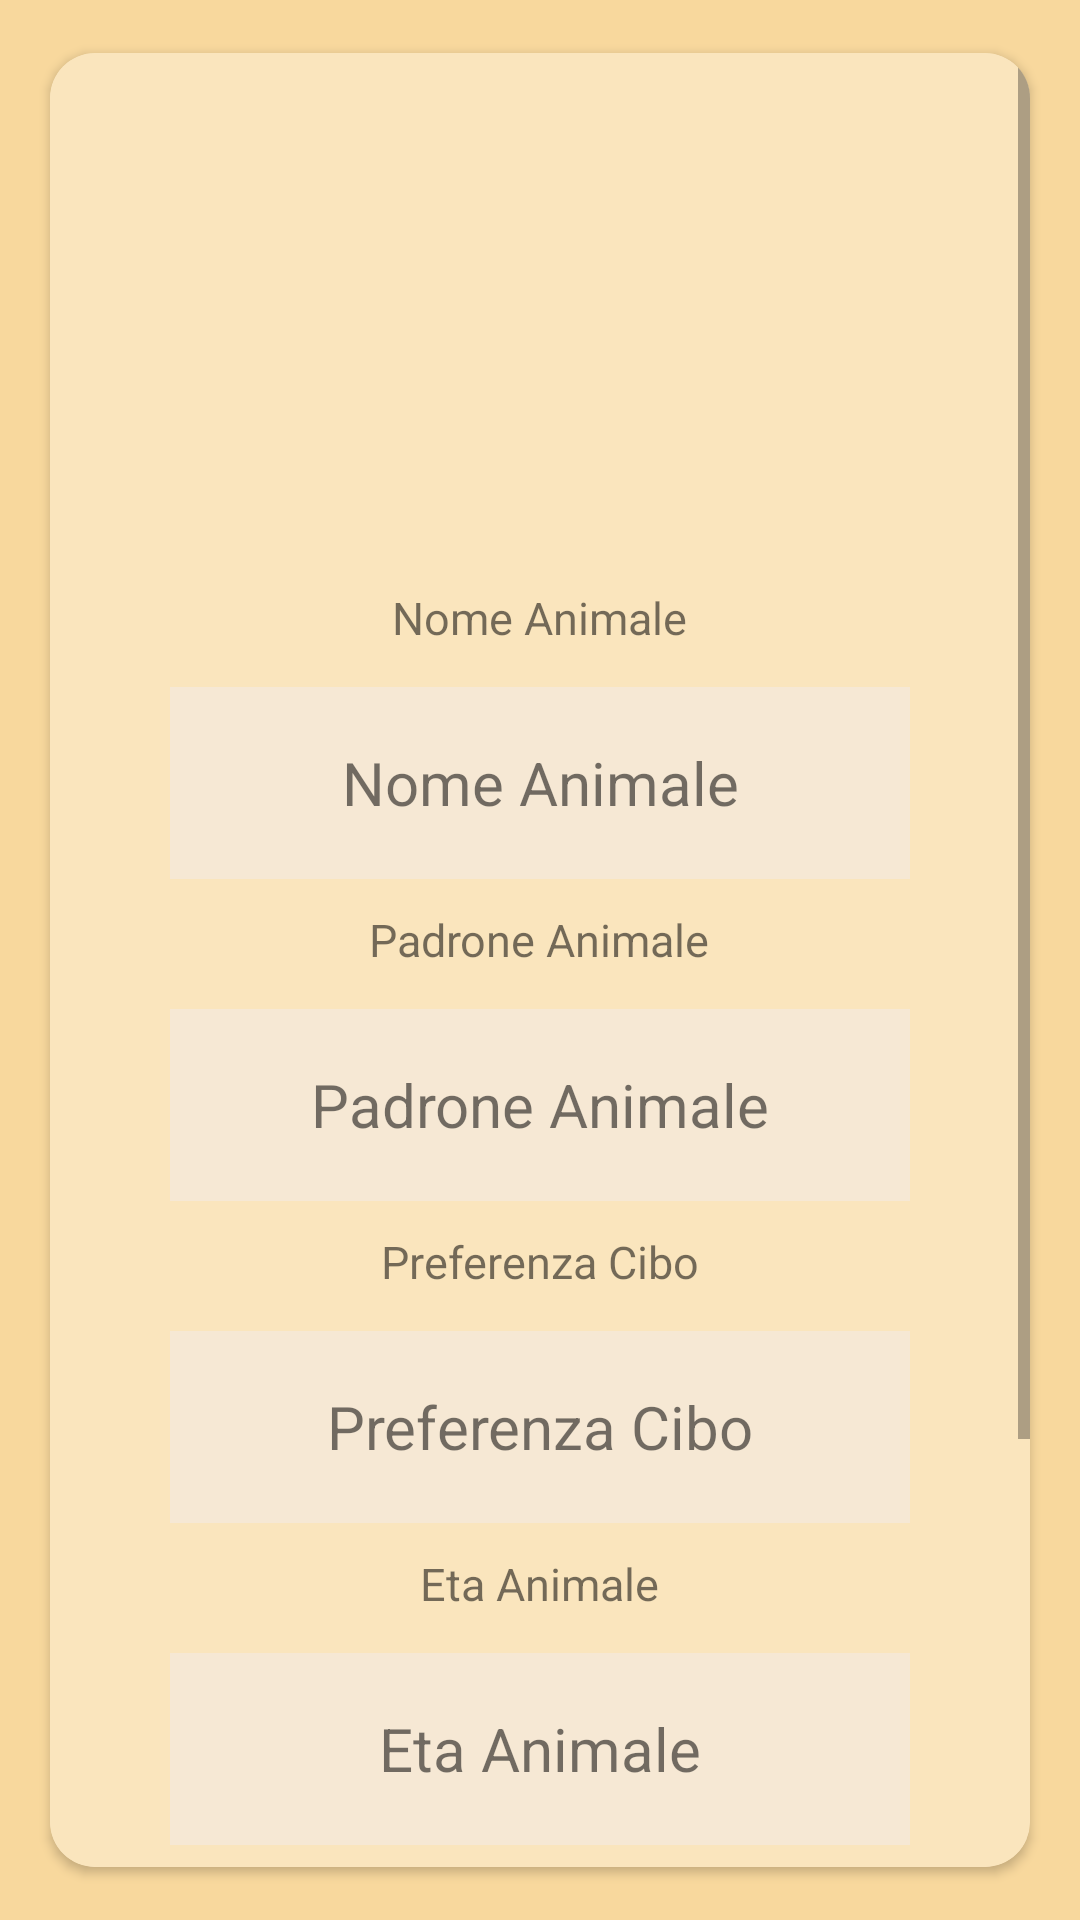

This screen was rendered from an Android layout file. Write that file and the resources it references.
<!-- AndroidManifest.xml: application theme Theme.ProvaLogin -->
<!-- res/layout/fragment_dettagli_animale.xml -->
<?xml version="1.0" encoding="utf-8"?>
<RelativeLayout
    xmlns:android="http://schemas.android.com/apk/res/android"
    xmlns:tools="http://schemas.android.com/tools"
    tools:context=".Fragment.DettagliAnimale"
    xmlns:app="http://schemas.android.com/apk/res-auto"
    android:layout_width="match_parent"
    android:layout_height="match_parent"
    android:background="#F8D89D"
    >
    <FrameLayout
        android:layout_width="wrap_content"
        android:layout_height="wrap_content"
        android:id="@+id/fragment_dettagli_animale"/>

    <androidx.cardview.widget.CardView
        android:layout_width="match_parent"
        android:layout_height="match_parent"
        android:layout_marginLeft="10dp"
        android:layout_marginRight="10dp"
        android:layout_marginTop="10dp"
        android:layout_marginBottom="10dp"
        app:cardCornerRadius="15dp"
        android:elevation="20dp"
        app:cardUseCompatPadding="true">

        <ScrollView
            android:layout_width="match_parent"
            android:layout_height="match_parent">


            <LinearLayout
                android:id="@+id/dettagli_segnalazioni"
                android:layout_width="match_parent"
                android:layout_height="match_parent"
                android:background="#ABF8D89D"
                android:padding="8dp"
                android:orientation="vertical">




                <ImageView
                    android:id="@+id/img_dettagli_animale"
                    android:layout_width="130dp"
                    android:layout_height="130dp"
                    android:layout_gravity="center"
                    android:layout_marginTop="20dp"
                    android:src="@mipmap/ic_launcher" />

                <TextView
                    android:layout_width="wrap_content"
                    android:layout_height="wrap_content"
                    android:layout_gravity="center"
                    android:layout_marginTop="20dp"
                    android:layout_marginBottom="10dp"
                    android:text="@string/nome_animale"
                    android:textSize="15dp" />

                <com.google.android.material.textfield.TextInputLayout
                    android:layout_width="match_parent"
                    android:layout_height="wrap_content"
                    android:layout_marginStart="32dp"
                    android:layout_marginEnd="32dp"
                    app:boxStrokeWidth="0dp"
                    app:hintTextColor="@color/black"
                    >

                    <TextView
                        android:id="@+id/txt_dettagli_nome"
                        android:layout_width="match_parent"
                        android:layout_height="64dp"
                        android:layout_marginStart="0dp"
                        android:layout_marginTop="3dp"
                        android:layout_marginEnd="0dp"
                        android:background="#90F5EBE6"
                        android:text="@string/nome_animale"
                        android:textSize="20dp"
                        android:gravity="center"
                        tools:ignore="SpeakableTextPresentCheck" />
                </com.google.android.material.textfield.TextInputLayout>

                <TextView
                    android:layout_width="wrap_content"
                    android:layout_height="wrap_content"
                    android:layout_gravity="center"
                    android:layout_marginTop="10dp"
                    android:layout_marginBottom="10dp"
                    android:text="@string/padrone"
                    android:textSize="15dp" />

                <com.google.android.material.textfield.TextInputLayout
                    android:layout_width="match_parent"
                    android:layout_height="wrap_content"
                    android:layout_marginStart="32dp"
                    android:layout_marginEnd="32dp"
                    app:boxStrokeWidth="0dp"
                    app:hintTextColor="@color/black"
                    >

                    <TextView
                        android:id="@+id/txt_dettagli_padrone"
                        android:layout_width="match_parent"
                        android:layout_height="wrap_content"
                        android:minHeight="64dp"
                        android:layout_marginStart="0dp"
                        android:layout_marginTop="3dp"
                        android:layout_marginEnd="0dp"
                        android:background="#90F5EBE6"
                        android:gravity="center"
                        android:textSize="20dp"
                        android:text="@string/padrone"
                        tools:ignore="SpeakableTextPresentCheck" />
                </com.google.android.material.textfield.TextInputLayout>

                <TextView
                    android:layout_width="wrap_content"
                    android:layout_height="wrap_content"
                    android:layout_gravity="center"
                    android:layout_marginTop="10dp"
                    android:layout_marginBottom="10dp"
                    android:text="@string/preferenza"
                    android:textSize="15dp" />

                <com.google.android.material.textfield.TextInputLayout
                    android:layout_width="match_parent"
                    android:layout_height="wrap_content"
                    android:layout_marginStart="32dp"
                    android:layout_marginEnd="32dp"
                    android:minHeight="48dp"
                    >

                    <TextView
                        android:id="@+id/txt_dettagli_preferenza_cibo"
                        android:layout_width="match_parent"
                        android:layout_height="64dp"
                        android:layout_marginStart="0dp"
                        android:layout_marginTop="3dp"
                        android:layout_marginEnd="0dp"
                        android:autofillHints=""
                        android:background="#90F5EBE6"
                        android:gravity="center"
                        android:textSize="20dp"
                        android:text="@string/preferenza"
                        tools:ignore="SpeakableTextPresentCheck" />
                </com.google.android.material.textfield.TextInputLayout>


                <TextView
                    android:layout_width="wrap_content"
                    android:layout_height="wrap_content"
                    android:layout_gravity="center"
                    android:layout_marginTop="10dp"
                    android:layout_marginBottom="10dp"
                    android:text="@string/eta"
                    android:textSize="15dp" />

                <com.google.android.material.textfield.TextInputLayout
                    android:layout_width="match_parent"
                    android:layout_height="wrap_content"
                    android:layout_marginStart="32dp"
                    android:layout_marginEnd="32dp"
                    android:minHeight="48dp"
                    >

                    <TextView
                        android:id="@+id/eta_animale"
                        android:layout_width="match_parent"
                        android:layout_height="64dp"
                        android:layout_marginStart="0dp"
                        android:layout_marginTop="3dp"
                        android:layout_marginEnd="0dp"
                        android:autofillHints=""
                        android:background="#90F5EBE6"
                        android:gravity="center"
                        android:textSize="20dp"
                        android:text="@string/eta"
                        tools:ignore="SpeakableTextPresentCheck" />
                </com.google.android.material.textfield.TextInputLayout>



                <TextView
                    android:layout_width="wrap_content"
                    android:layout_height="wrap_content"
                    android:layout_gravity="center"
                    android:layout_marginTop="10dp"
                    android:layout_marginBottom="10dp"
                    android:text="@string/sesso_animale_text"
                    android:textSize="15dp" />

                <com.google.android.material.textfield.TextInputLayout
                    android:layout_width="match_parent"
                    android:layout_height="wrap_content"
                    android:layout_marginStart="32dp"
                    android:layout_marginEnd="32dp"
                    android:minHeight="48dp"
                    >

                    <TextView
                        android:id="@+id/sesso_animale"
                        android:layout_width="match_parent"
                        android:layout_height="64dp"
                        android:layout_marginStart="0dp"
                        android:layout_marginTop="3dp"
                        android:layout_marginEnd="0dp"
                        android:autofillHints=""
                        android:background="#90F5EBE6"
                        android:gravity="center"
                        android:textSize="20dp"
                        android:text="@string/sesso_animale_text"
                        tools:ignore="SpeakableTextPresentCheck" />
                </com.google.android.material.textfield.TextInputLayout>



                <Button
                    android:id="@+id/modifica"
                    android:layout_width="match_parent"
                    android:layout_height="64dp"
                    android:layout_marginStart="20dp"
                    android:layout_marginTop="15dp"
                    android:layout_marginEnd="20dp"
                    android:gravity="center"
                    android:text="MODIFICA DATI"
                    android:textSize="18sp"
                    app:cornerRadius="10dp" />



            </LinearLayout>
        </ScrollView>


    </androidx.cardview.widget.CardView>

</RelativeLayout>
<!-- resources referenced by this layout -->
<resources>
  <color name="black">#FF000000</color>
  <string name="eta">Eta Animale</string>
  <string name="nome_animale">Nome Animale</string>
  <string name="padrone">Padrone Animale</string>
  <string name="preferenza">Preferenza Cibo</string>
  <string name="sesso_animale_text">Sesso</string>
  <style name="Theme.ProvaLogin" parent="Theme.MaterialComponents.DayNight.DarkActionBar">
          
          <item name="colorPrimary">#65503F</item>
          <item name="colorPrimaryVariant">#B07F4C</item>
          <item name="colorOnPrimary">@color/white</item>
          
          <item name="colorSecondary">#FB825B</item>
          <item name="colorSecondaryVariant">#675143</item>
          <item name="colorOnSecondary">@color/black</item>
          
          <item name="android:statusBarColor">?attr/colorPrimaryVariant</item>
          
      </style>
  <color name="white">#FFFFFFFF</color>
</resources>
